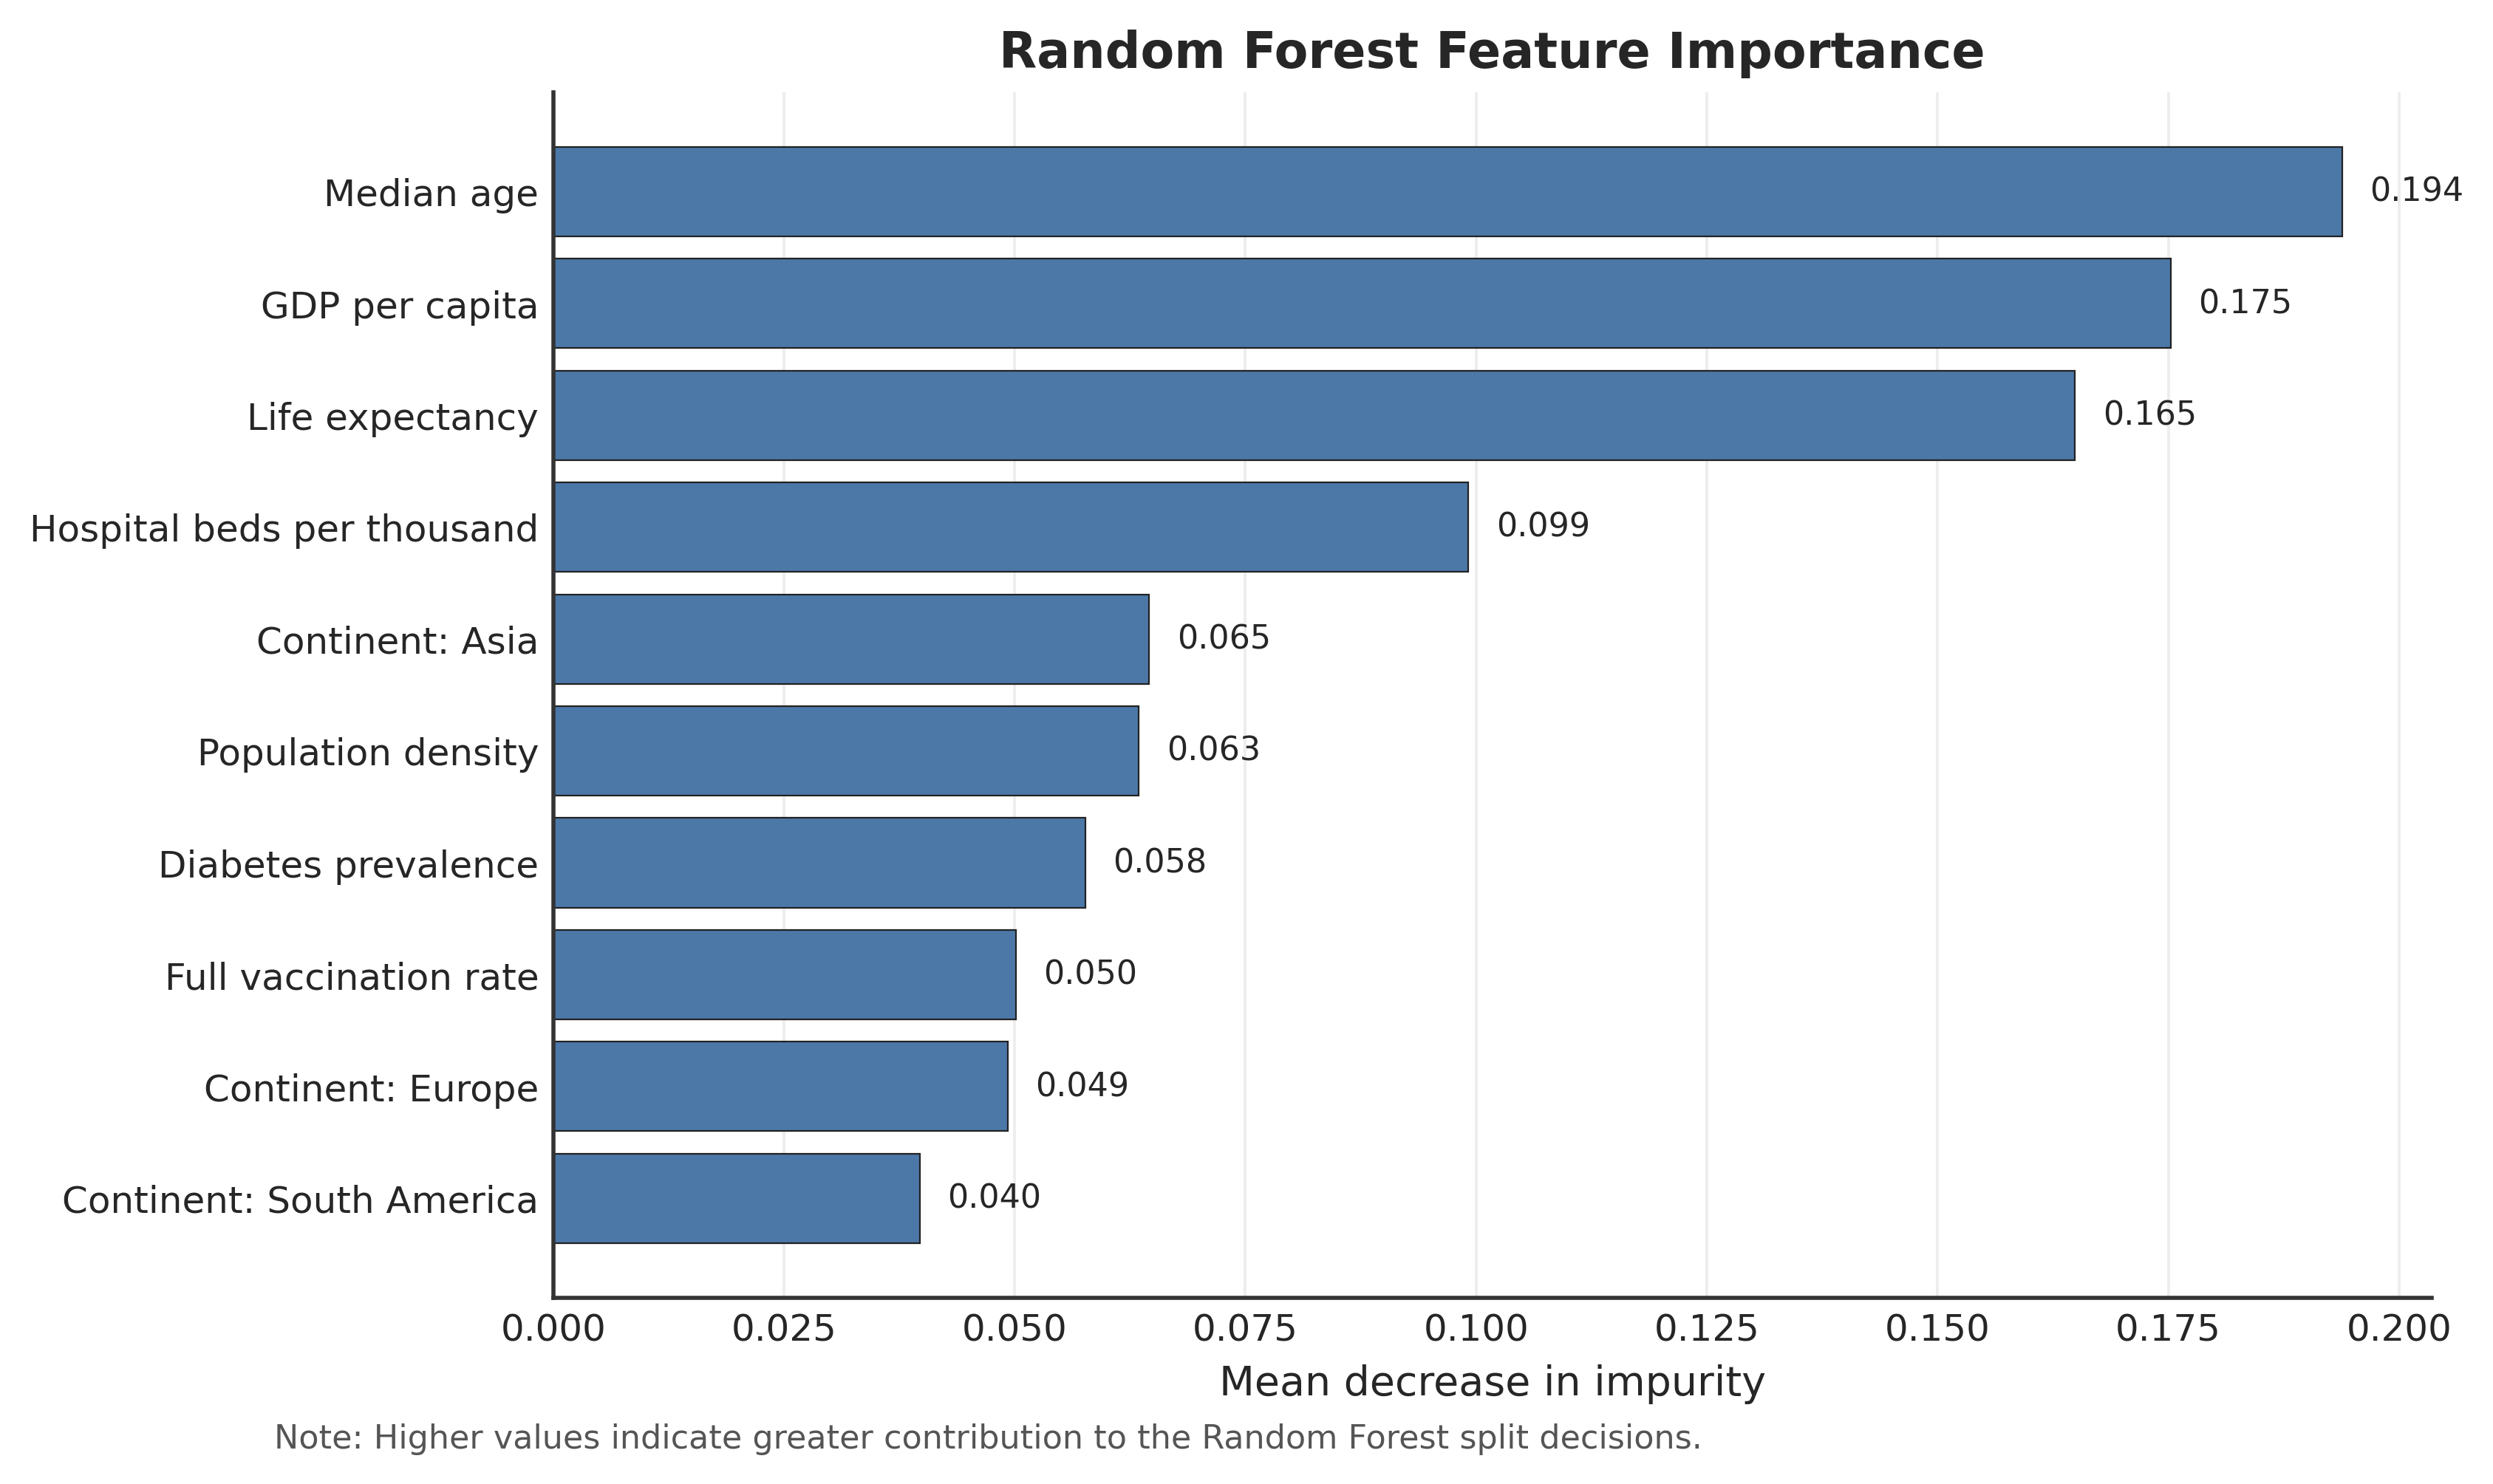

Source data for this figure (header and first rows):
feature, feature_label, importance
median_age, Median age, 0.1938
gdp_per_capita, GDP per capita, 0.1753
life_expectancy, Life expectancy, 0.1649
hospital_beds_per_thousand, Hospital beds per thousand, 0.09917
continent_Asia, Continent: Asia, 0.06457
population_density, Population density, 0.06347
diabetes_prevalence, Diabetes prevalence, 0.05766
people_fully_vaccinated_per_hundred, Full vaccination rate, 0.05015
continent_Europe, Continent: Europe, 0.04927
continent_South America, Continent: South America, 0.03974
continent_Africa, Continent: Africa, 0.02407
continent_Oceania, Continent: Oceania, 0.01133
continent_North America, Continent: North America, 0.006589
